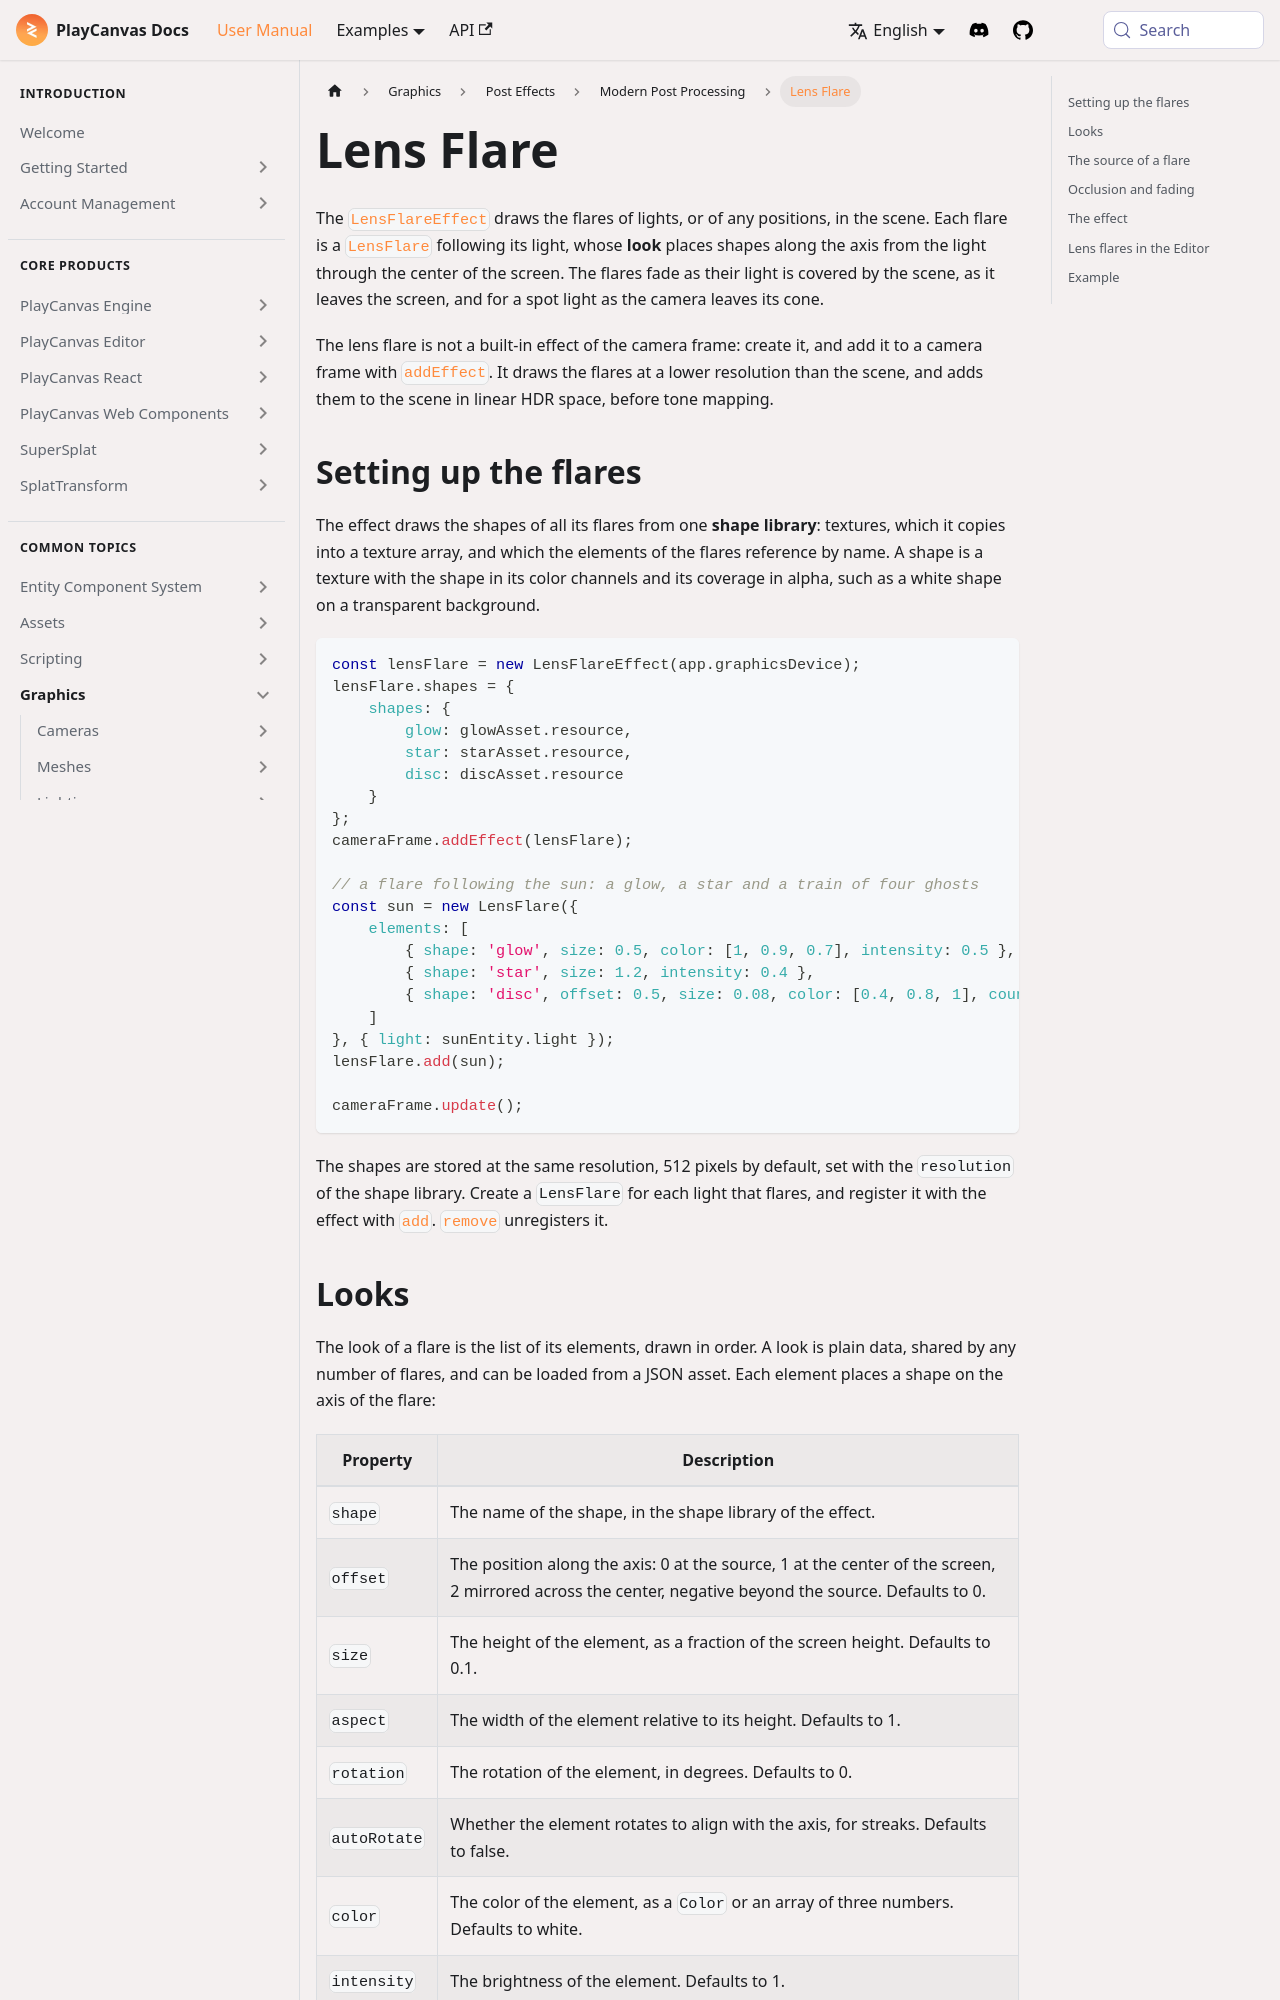

repository: playcanvas/developer-site · page: user-manual/graphics/posteffects/cameraframe/lens-flare/index.html · generator: docusaurus

---
title: Lens Flare
description: "The CameraFrame lens flare effect: shape libraries, flare looks and their elements, following lights, occlusion and fading, and the lens flare scripts for the Editor."
---

The [`LensFlareEffect`](https://api.playcanvas.com/engine/classes/LensFlareEffect.html) draws the flares of lights, or of any positions, in the scene. Each flare is a [`LensFlare`](https://api.playcanvas.com/engine/classes/LensFlare.html) following its light, whose **look** places shapes along the axis from the light through the center of the screen. The flares fade as their light is covered by the scene, as it leaves the screen, and for a spot light as the camera leaves its cone.

The lens flare is not a built-in effect of the camera frame: create it, and add it to a camera frame with [`addEffect`](https://api.playcanvas.com/engine/classes/CameraFrame.html#addeffect). It draws the flares at a lower resolution than the scene, and adds them to the scene in linear HDR space, before tone mapping.

## Setting up the flares

The effect draws the shapes of all its flares from one **shape library**: textures, which it copies into a texture array, and which the elements of the flares reference by name. A shape is a texture with the shape in its color channels and its coverage in alpha, such as a white shape on a transparent background.

```javascript
const lensFlare = new LensFlareEffect(app.graphicsDevice);
lensFlare.shapes = {
    shapes: {
        glow: glowAsset.resource,
        star: starAsset.resource,
        disc: discAsset.resource
    }
};
cameraFrame.addEffect(lensFlare);

// a flare following the sun: a glow, a star and a train of four ghosts
const sun = new LensFlare({
    elements: [
        { shape: 'glow', size: 0.5, color: [1, 0.9, 0.7], intensity: 0.5 },
        { shape: 'star', size: 1.2, intensity: 0.4 },
        { shape: 'disc', offset: 0.5, size: 0.08, color: [0.4, 0.8, 1], count: 4, spread: 0.4 }
    ]
}, { light: sunEntity.light });
lensFlare.add(sun);

cameraFrame.update();
```

The shapes are stored at the same resolution, 512 pixels by default, set with the `resolution` of the shape library. Create a `LensFlare` for each light that flares, and register it with the effect with [`add`](https://api.playcanvas.com/engine/classes/LensFlareEffect.html#add). [`remove`](https://api.playcanvas.com/engine/classes/LensFlareEffect.html#remove) unregisters it.
